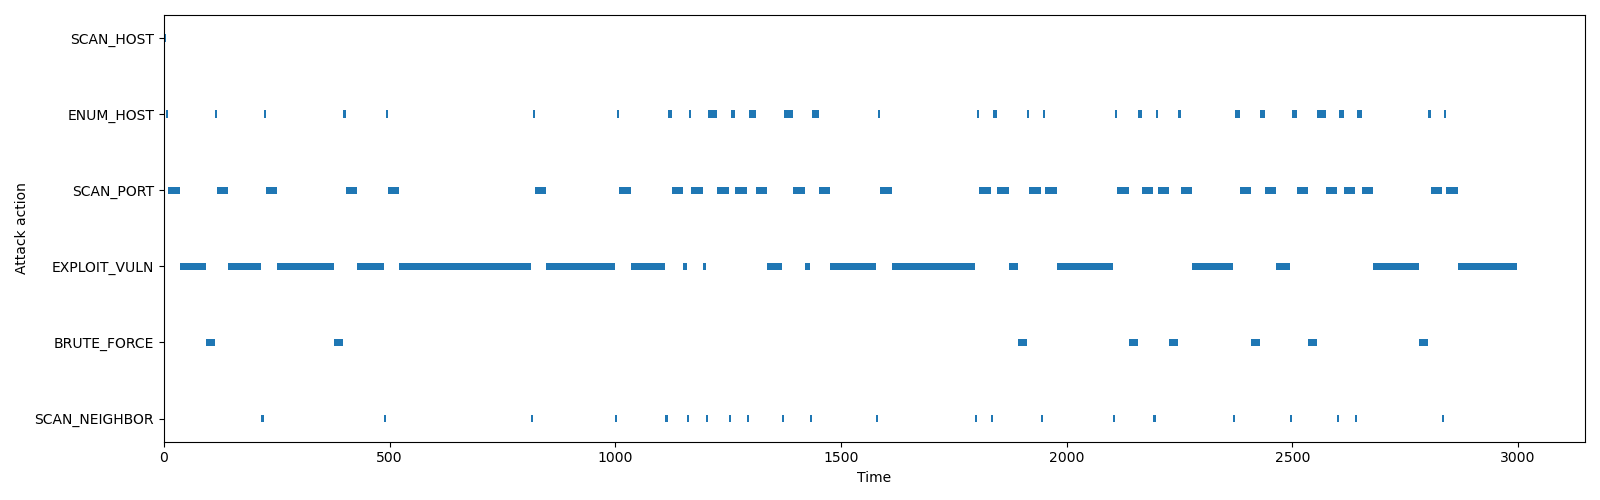

Data behind this chart, as committed beside it:
name, start_time, finish_time, duration, current_host, current_host_uuid, compromise_host, compromise_host_uuid, current_host_attempt, cumulative_attempts, cumulative_compromised_hosts, compromise_users, interrupted_in, interrupted_by
SCAN_HOST, 0.0, 5.0, 5.0, -1, -1, None, None, 0, 0, 0, [], None, None
ENUM_HOST, 5.0, 10.0, 5.0, -1, -1, None, None, 0, 0, 0, [], None, None
SCAN_PORT, 10.0, 35.0, 25.0, 0, 698d7015-43ca-4a8c-8bc0-83458d073ef9, None, None, 1, 0, 0, [], None, None
EXPLOIT_VULN, 35.0, 35.25, 0.2456, 0, 698d7015-43ca-4a8c-8bc0-83458d073ef9, None, None, 1, 0, 0, [], None, None
EXPLOIT_VULN, 35.25, 37.33, 2.085, 0, 698d7015-43ca-4a8c-8bc0-83458d073ef9, None, None, 1, 1, 0, [], None, None
EXPLOIT_VULN, 37.33, 44.35, 7.023, 0, 698d7015-43ca-4a8c-8bc0-83458d073ef9, None, None, 1, 2, 0, [], None, None
EXPLOIT_VULN, 44.35, 47.29, 2.938, 0, 698d7015-43ca-4a8c-8bc0-83458d073ef9, None, None, 1, 3, 0, [], None, None
EXPLOIT_VULN, 47.29, 52.98, 5.684, 0, 698d7015-43ca-4a8c-8bc0-83458d073ef9, None, None, 1, 4, 0, [], None, None
EXPLOIT_VULN, 52.98, 59.29, 6.318, 0, 698d7015-43ca-4a8c-8bc0-83458d073ef9, None, None, 1, 5, 0, [], None, None
EXPLOIT_VULN, 59.29, 62.19, 2.899, 0, 698d7015-43ca-4a8c-8bc0-83458d073ef9, None, None, 1, 6, 0, [], None, None
EXPLOIT_VULN, 62.19, 67.26, 5.07, 0, 698d7015-43ca-4a8c-8bc0-83458d073ef9, None, None, 1, 7, 0, [], None, None
EXPLOIT_VULN, 67.26, 71.09, 3.833, 0, 698d7015-43ca-4a8c-8bc0-83458d073ef9, None, None, 1, 8, 0, [], None, None
EXPLOIT_VULN, 71.09, 76.42, 5.322, 0, 698d7015-43ca-4a8c-8bc0-83458d073ef9, None, None, 1, 9, 0, [], None, None
EXPLOIT_VULN, 76.42, 84.3, 7.878, 0, 698d7015-43ca-4a8c-8bc0-83458d073ef9, None, None, 1, 10, 0, [], None, None
EXPLOIT_VULN, 84.3, 92.31, 8.016, 0, 698d7015-43ca-4a8c-8bc0-83458d073ef9, None, None, 1, 11, 0, [], None, None
BRUTE_FORCE, 92.31, 112.3, 20.0, 0, 698d7015-43ca-4a8c-8bc0-83458d073ef9, None, None, 1, 12, 0, [], None, None
ENUM_HOST, 112.3, 117.3, 5.0, 0, 698d7015-43ca-4a8c-8bc0-83458d073ef9, None, None, 1, 12, 0, [], None, None
SCAN_PORT, 117.3, 142.3, 25.0, 1, 99446900-16f7-4b6e-9b1b-a553022cb242, None, None, 1, 12, 0, [], None, None
EXPLOIT_VULN, 142.3, 144.5, 2.146, 1, 99446900-16f7-4b6e-9b1b-a553022cb242, None, None, 1, 12, 0, [], None, None
EXPLOIT_VULN, 144.5, 152.5, 8.006, 1, 99446900-16f7-4b6e-9b1b-a553022cb242, None, None, 1, 13, 0, [], None, None
EXPLOIT_VULN, 152.5, 154.1, 1.638, 1, 99446900-16f7-4b6e-9b1b-a553022cb242, None, None, 1, 14, 0, [], None, None
EXPLOIT_VULN, 154.1, 158, 3.865, 1, 99446900-16f7-4b6e-9b1b-a553022cb242, None, None, 1, 15, 0, [], None, None
EXPLOIT_VULN, 158, 166.5, 8.51, 1, 99446900-16f7-4b6e-9b1b-a553022cb242, None, None, 1, 16, 0, [], None, None
EXPLOIT_VULN, 166.5, 172.6, 6.134, 1, 99446900-16f7-4b6e-9b1b-a553022cb242, None, None, 1, 17, 0, [], None, None
EXPLOIT_VULN, 172.6, 180.6, 8.003, 1, 99446900-16f7-4b6e-9b1b-a553022cb242, None, None, 1, 18, 0, [], None, None
EXPLOIT_VULN, 180.6, 186.1, 5.502, 1, 99446900-16f7-4b6e-9b1b-a553022cb242, None, None, 1, 19, 0, [], None, None
EXPLOIT_VULN, 186.1, 189.9, 3.81, 1, 99446900-16f7-4b6e-9b1b-a553022cb242, None, None, 1, 20, 0, [], None, None
EXPLOIT_VULN, 189.9, 195, 5.074, 1, 99446900-16f7-4b6e-9b1b-a553022cb242, None, None, 1, 21, 0, [], None, None
EXPLOIT_VULN, 195, 207, 11.99, 1, 99446900-16f7-4b6e-9b1b-a553022cb242, None, None, 1, 22, 0, [], None, None
EXPLOIT_VULN, 207, 212.3, 5.26, 1, 99446900-16f7-4b6e-9b1b-a553022cb242, None, None, 1, 23, 0, [], None, None
EXPLOIT_VULN, 212.3, 216.1, 3.896, 1, 99446900-16f7-4b6e-9b1b-a553022cb242, 1, 99446900-16f7-4b6e-9b1b-a553022cb242, 1, 24, 0, ['Jesse', 'Dari', 'Cilka', 'Raven', 'Gra…, None, None
SCAN_NEIGHBOR, 216.1, 221.1, 5.0, 1, 99446900-16f7-4b6e-9b1b-a553022cb242, None, None, 1, 25, 1, [], None, None
ENUM_HOST, 221.1, 226.1, 5.0, 1, 99446900-16f7-4b6e-9b1b-a553022cb242, None, None, 1, 25, 1, [], None, None
SCAN_PORT, 226.1, 251.1, 25.0, 17, 033313fb-2846-4801-83a7-10f3f95f48ef, None, None, 1, 25, 1, [], None, None
EXPLOIT_VULN, 251.1, 255.4, 4.241, 17, 033313fb-2846-4801-83a7-10f3f95f48ef, None, None, 1, 25, 1, [], None, None
EXPLOIT_VULN, 255.4, 259.8, 4.394, 17, 033313fb-2846-4801-83a7-10f3f95f48ef, None, None, 1, 26, 1, [], None, None
EXPLOIT_VULN, 259.8, 274.7, 14.9, 17, 033313fb-2846-4801-83a7-10f3f95f48ef, None, None, 1, 27, 1, [], None, None
EXPLOIT_VULN, 274.7, 286, 11.29, 17, 033313fb-2846-4801-83a7-10f3f95f48ef, None, None, 1, 28, 1, [], None, None
EXPLOIT_VULN, 286, 298.8, 12.82, 17, 033313fb-2846-4801-83a7-10f3f95f48ef, None, None, 1, 29, 1, [], None, None
EXPLOIT_VULN, 298.8, 309.8, 10.96, 17, 033313fb-2846-4801-83a7-10f3f95f48ef, None, None, 1, 30, 1, [], None, None
EXPLOIT_VULN, 309.8, 314, 4.251, 17, 033313fb-2846-4801-83a7-10f3f95f48ef, None, None, 1, 31, 1, [], None, None
EXPLOIT_VULN, 314, 333.1, 19.11, 17, 033313fb-2846-4801-83a7-10f3f95f48ef, None, None, 1, 32, 1, [], None, None
EXPLOIT_VULN, 333.1, 353.6, 20.53, 17, 033313fb-2846-4801-83a7-10f3f95f48ef, None, None, 1, 33, 1, [], None, None
EXPLOIT_VULN, 353.6, 358.8, 5.202, 17, 033313fb-2846-4801-83a7-10f3f95f48ef, None, None, 1, 34, 1, [], None, None
EXPLOIT_VULN, 358.8, 377.6, 18.75, 17, 033313fb-2846-4801-83a7-10f3f95f48ef, None, None, 1, 35, 1, [], None, None
BRUTE_FORCE, 377.6, 397.6, 20.0, 17, 033313fb-2846-4801-83a7-10f3f95f48ef, None, None, 1, 36, 1, [], None, None
ENUM_HOST, 397.6, 402.6, 5.0, 17, 033313fb-2846-4801-83a7-10f3f95f48ef, None, None, 1, 36, 1, [], None, None
SCAN_PORT, 402.6, 427.6, 25.0, 5, 7c7858dd-e131-46cf-901b-6c5331bbeaae, None, None, 1, 36, 1, [], None, None
EXPLOIT_VULN, 427.6, 431.2, 3.578, 5, 7c7858dd-e131-46cf-901b-6c5331bbeaae, None, None, 1, 36, 1, [], None, None
EXPLOIT_VULN, 431.2, 436.8, 5.594, 5, 7c7858dd-e131-46cf-901b-6c5331bbeaae, None, None, 1, 37, 1, [], None, None
EXPLOIT_VULN, 436.8, 442.2, 5.397, 5, 7c7858dd-e131-46cf-901b-6c5331bbeaae, None, None, 1, 38, 1, [], None, None
EXPLOIT_VULN, 442.2, 449.8, 7.656, 5, 7c7858dd-e131-46cf-901b-6c5331bbeaae, None, None, 1, 39, 1, [], None, None
EXPLOIT_VULN, 449.8, 468.9, 19.05, 5, 7c7858dd-e131-46cf-901b-6c5331bbeaae, None, None, 1, 40, 1, [], None, None
EXPLOIT_VULN, 468.9, 477.7, 8.795, 5, 7c7858dd-e131-46cf-901b-6c5331bbeaae, None, None, 1, 41, 1, [], None, None
EXPLOIT_VULN, 477.7, 486.7, 9.013, 5, 7c7858dd-e131-46cf-901b-6c5331bbeaae, 5, 7c7858dd-e131-46cf-901b-6c5331bbeaae, 1, 42, 1, ['Glyn', 'Devon', 'Tiena', 'Danny', 'Kel…, None, None
SCAN_NEIGHBOR, 486.7, 491.7, 5.0, 5, 7c7858dd-e131-46cf-901b-6c5331bbeaae, None, None, 1, 43, 2, [], None, None
ENUM_HOST, 491.7, 496.7, 5.0, 5, 7c7858dd-e131-46cf-901b-6c5331bbeaae, None, None, 1, 43, 2, [], None, None
SCAN_PORT, 496.7, 521.7, 25, 7, 03c1b08f-f878-4bde-bbcb-360d042bda1c, None, None, 1, 43, 2, [], None, None
EXPLOIT_VULN, 521.7, 522.6, 0.8828, 7, 03c1b08f-f878-4bde-bbcb-360d042bda1c, None, None, 1, 43, 2, [], None, None
EXPLOIT_VULN, 522.6, 524.2, 1.619, 7, 03c1b08f-f878-4bde-bbcb-360d042bda1c, None, None, 1, 44, 2, [], None, None
... 301 more rows
